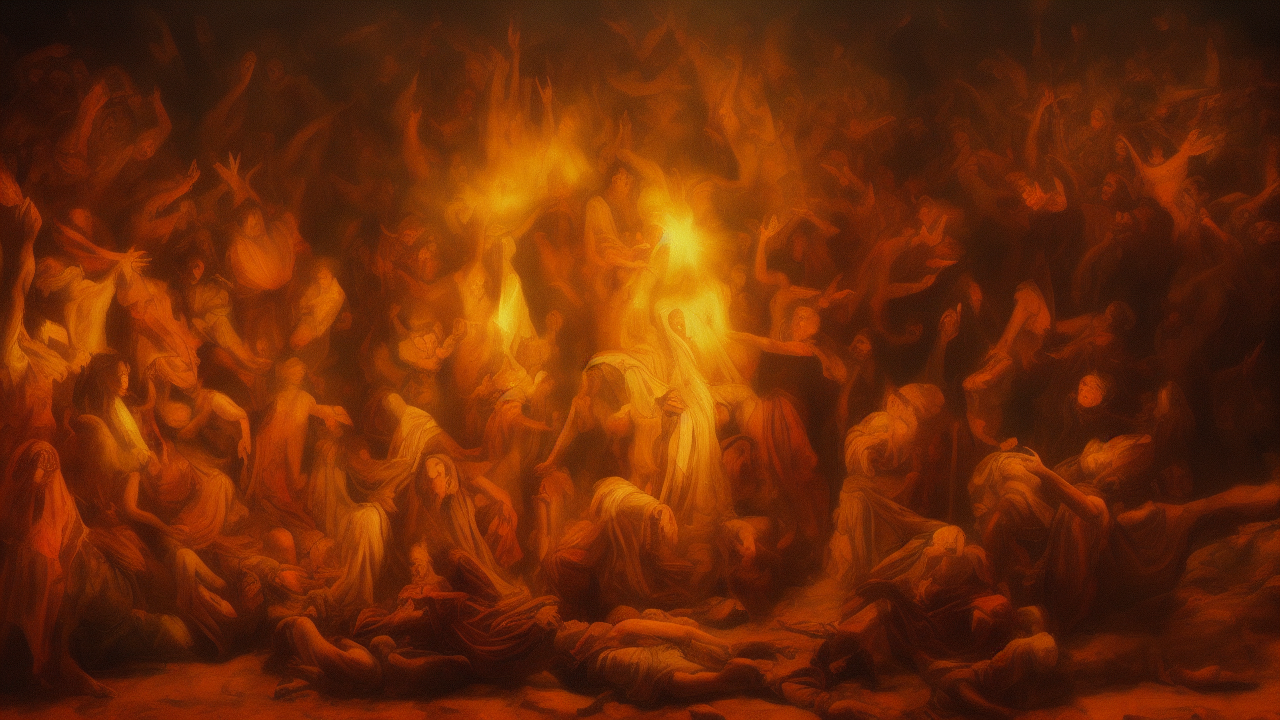
Generation parameters embedded in this image by AUTOMATIC1111 Stable Diffusion web UI or a fork of it (Forge, ...) (PNG 'parameters' text chunk):
oil painting style, A oil painting scene illustrating the biblical theme of darkness, high quality, cinematic detail
Steps: 25, Sampler: Euler a, Schedule type: Automatic, CFG scale: 7.0, Seed: 701808170, Size: 1280x720, Model hash: 6ce0161689, Model: v1-5-pruned-emaonly, Version: v1.10.1